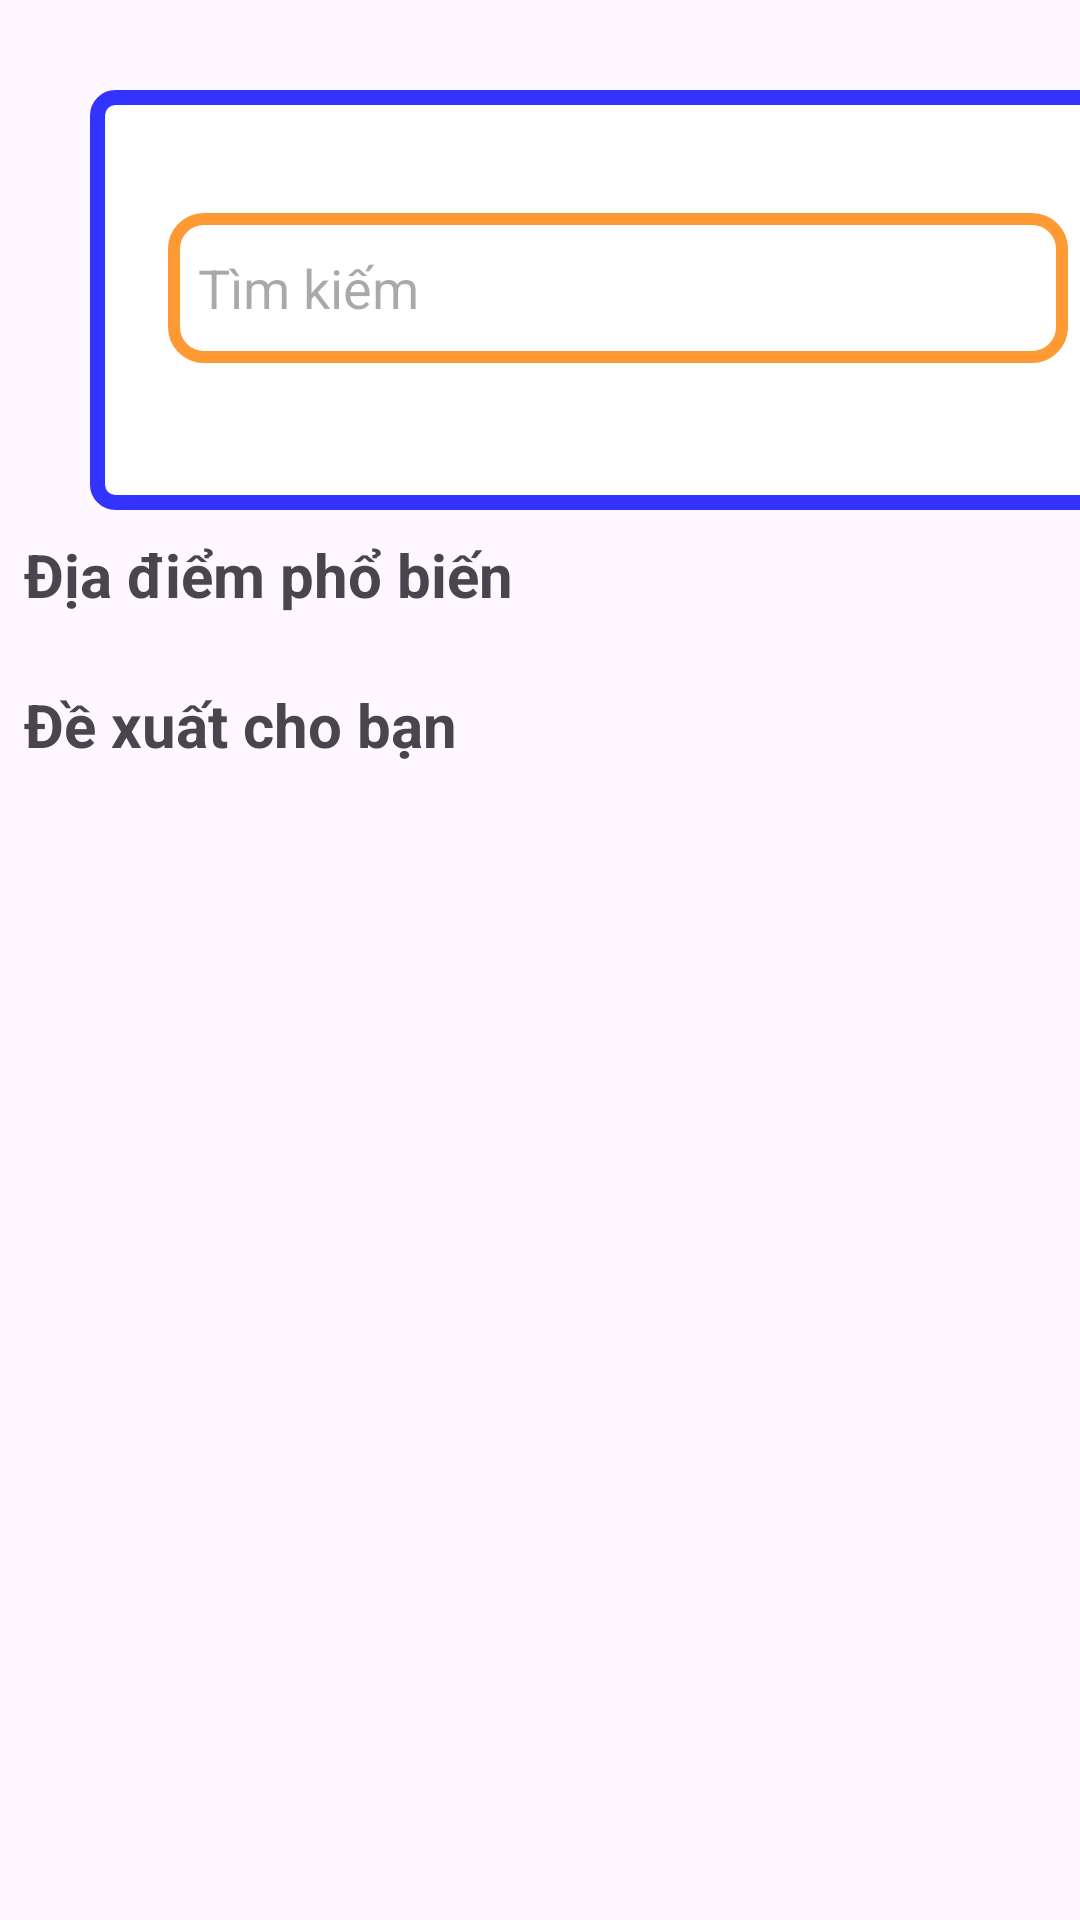

Layout XML and referenced resources for this Android screen:
<!-- AndroidManifest.xml: application theme Theme.Hotel_Project -->
<!-- res/layout/fragment_home.xml -->
<?xml version="1.0" encoding="utf-8"?>
<FrameLayout xmlns:android="http://schemas.android.com/apk/res/android"
    xmlns:tools="http://schemas.android.com/tools"
    android:layout_width="match_parent"
    android:layout_height="match_parent"
    tools:context=".HomeFragment">

    
    <ScrollView
        android:layout_width="match_parent"
        android:layout_height="match_parent">

        <LinearLayout
            android:layout_width="match_parent"
            android:layout_height="wrap_content"
            android:orientation="vertical">

            <LinearLayout
                android:layout_width="350dp"
                android:layout_height="140dp"
                android:layout_marginLeft="30dp"
                android:layout_marginTop="30dp"
                android:background="@drawable/shape_search"
                android:orientation="vertical"
                android:padding="16dp">

                <EditText
                    android:id="@+id/findhotel"
                    android:layout_width="300dp"
                    android:layout_height="50dp"
                    android:layout_marginLeft="10dp"
                    android:layout_marginTop="25dp"
                    android:background="@drawable/search_background"
                    android:hint="Tìm kiếm"
                    android:inputType="text"
                    android:padding="10dp" />


            </LinearLayout>

            <LinearLayout
                android:layout_width="match_parent"
                android:layout_height="match_parent"
                android:layout_marginStart="8dp"
                android:layout_marginTop="8dp"
                android:layout_marginEnd="8dp"
                android:orientation="horizontal">

                <TextView
                    android:id="@+id/textView"
                    android:layout_width="wrap_content"
                    android:layout_height="wrap_content"
                    android:layout_weight="1"
                    android:text="Địa điểm phổ biến"
                    android:textSize="20sp"
                    android:textStyle="bold" />

            </LinearLayout>

            <androidx.recyclerview.widget.RecyclerView
                android:id="@+id/viewpop"
                android:layout_width="match_parent"
                android:layout_height="match_parent"
                android:clipToPadding="false"
                android:paddingStart="8dp"
                android:paddingEnd="8dp" />

            <LinearLayout
                android:layout_width="match_parent"
                android:layout_height="match_parent"
                android:layout_marginStart="8dp"
                android:layout_marginTop="8dp"
                android:layout_marginEnd="8dp"
                android:orientation="horizontal">

                <TextView
                    android:id="@+id/textLocate"
                    android:layout_width="wrap_content"
                    android:layout_height="wrap_content"
                    android:layout_marginTop="15dp"
                    android:layout_weight="1"
                    android:text="Đề xuất cho bạn"
                    android:textSize="20sp"
                    android:textStyle="bold" />

            </LinearLayout>

            <androidx.recyclerview.widget.RecyclerView
                android:id="@+id/viewpop2"
                android:layout_width="match_parent"
                android:layout_height="wrap_content"
                android:clipToPadding="false"
                android:paddingStart="8dp"
                android:paddingEnd="8dp" >

            </androidx.recyclerview.widget.RecyclerView>


        </LinearLayout>


    </ScrollView>


</FrameLayout>
<!-- resources referenced by this layout -->
<resources>
  <!-- drawable search_background (drawable) -->
  <?xml version="1.0" encoding="utf-8"?>
  <selector xmlns:android="http://schemas.android.com/apk/res/android">
      <item><shape android:shape="rectangle">
          <solid android:color="@color/white"/>
          <stroke android:color="#FF9933"
              android:width="4dp"/>
          <corners android:radius="10dp"/>
      </shape></item>
  </selector>
  <!-- drawable shape_search (drawable) -->
  <?xml version="1.0" encoding="utf-8"?>
  <shape xmlns:android="http://schemas.android.com/apk/res/android">
      <solid android:color="@color/white"></solid>
      <stroke android:width="5dp" android:color="@color/blue"></stroke>
      <corners android:radius="6dp"></corners>
  </shape>
  <style name="Theme.Hotel_Project" parent="Base.Theme.Hotel_Project" />
  <color name="white">#FFFFFFFF</color>
  <color name="blue">#3333FF</color>
  <style name="Base.Theme.Hotel_Project" parent="Theme.Material3.Light.NoActionBar">
          
          
      </style>
</resources>
